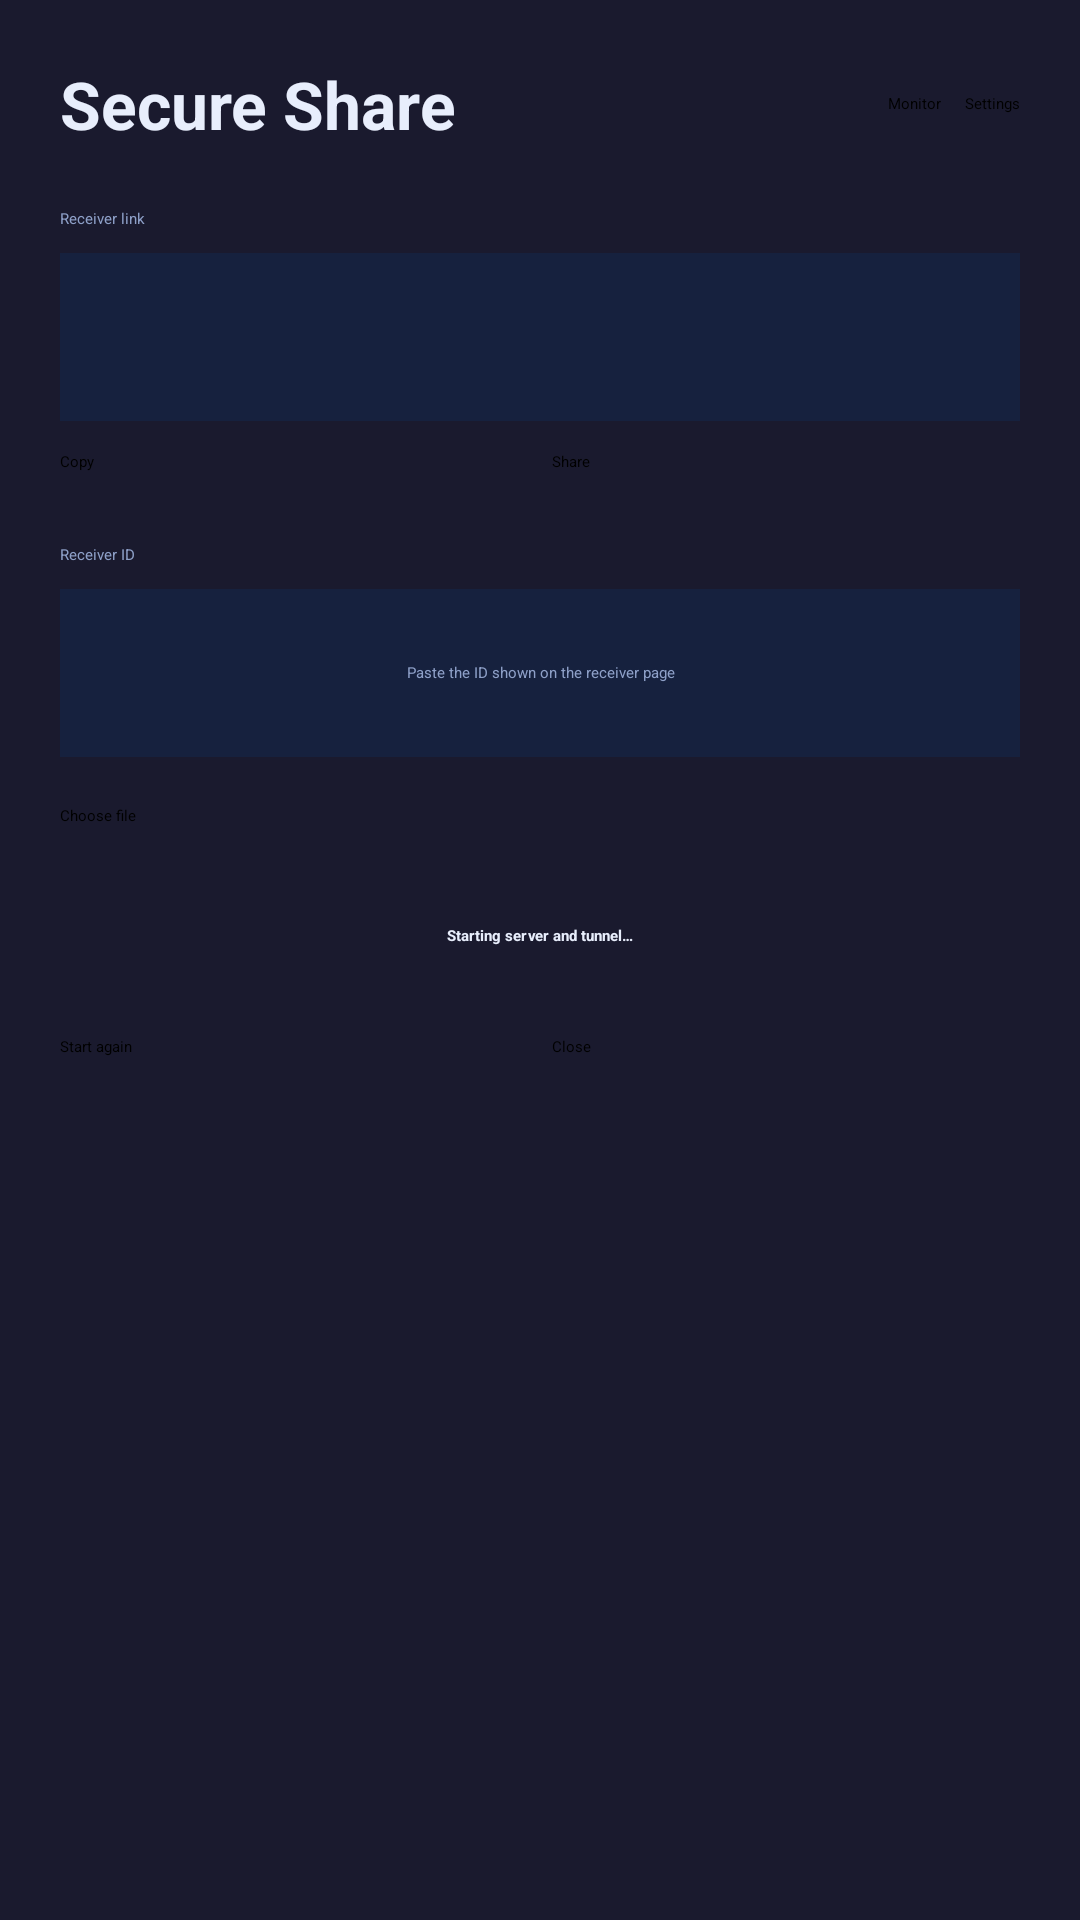

This screen was rendered from an Android layout file. Write that file and the resources it references.
<!-- AndroidManifest.xml: application theme Theme.SecureShare -->
<!-- res/layout/activity_main.xml -->
<?xml version="1.0" encoding="utf-8"?>
<FrameLayout xmlns:android="http://schemas.android.com/apk/res/android"
    android:id="@+id/root"
    android:layout_width="match_parent"
    android:layout_height="match_parent"
    android:background="@color/bg">

    <ScrollView
        android:id="@+id/mainScroll"
        android:layout_width="match_parent"
        android:layout_height="match_parent"
        android:fillViewport="true">

        <LinearLayout
            android:layout_width="match_parent"
            android:layout_height="wrap_content"
            android:orientation="vertical"
            android:padding="20dp">

            <LinearLayout
                android:layout_width="match_parent"
                android:layout_height="wrap_content"
                android:gravity="center_vertical"
                android:orientation="horizontal">

                <TextView
                    android:id="@+id/title"
                    android:layout_width="0dp"
                    android:layout_height="wrap_content"
                    android:layout_weight="1"
                    android:text="@string/app_name"
                    android:textColor="@color/text"
                    android:textSize="22sp"
                    android:textStyle="bold" />

                <Button
                    android:id="@+id/monitorBtn"
                    android:layout_width="wrap_content"
                    android:layout_height="wrap_content"
                    android:layout_marginEnd="8dp"
                    android:text="@string/monitor" />

                <Button
                    android:id="@+id/settingsBtn"
                    android:layout_width="wrap_content"
                    android:layout_height="wrap_content"
                    android:text="@string/settings" />
            </LinearLayout>

            <TextView
                android:layout_width="match_parent"
                android:layout_height="wrap_content"
                android:layout_marginTop="20dp"
                android:tag="muted"
                android:text="@string/share_link"
                android:textColor="@color/muted" />

            <EditText
                android:id="@+id/linkBox"
                android:layout_width="match_parent"
                android:layout_height="wrap_content"
                android:layout_marginTop="8dp"
                android:background="@color/card"
                android:gravity="center"
                android:inputType="none"
                android:minHeight="56dp"
                android:padding="12dp"
                android:textColor="@color/text"
                android:textIsSelectable="true" />

            <LinearLayout
                android:layout_width="match_parent"
                android:layout_height="wrap_content"
                android:layout_marginTop="10dp"
                android:orientation="horizontal">

                <Button
                    android:id="@+id/copyBtn"
                    android:layout_width="0dp"
                    android:layout_height="wrap_content"
                    android:layout_weight="1"
                    android:text="@string/copy" />

                <Button
                    android:id="@+id/shareBtn"
                    android:layout_width="0dp"
                    android:layout_height="wrap_content"
                    android:layout_marginStart="8dp"
                    android:layout_weight="1"
                    android:text="@string/share" />
            </LinearLayout>

            <TextView
                android:layout_width="match_parent"
                android:layout_height="wrap_content"
                android:layout_marginTop="24dp"
                android:tag="muted"
                android:text="@string/receiver_id"
                android:textColor="@color/muted" />

            <EditText
                android:id="@+id/idBox"
                android:layout_width="match_parent"
                android:layout_height="wrap_content"
                android:layout_marginTop="8dp"
                android:background="@color/card"
                android:gravity="center"
                android:hint="@string/id_hint"
                android:inputType="text"
                android:minHeight="56dp"
                android:padding="12dp"
                android:textColor="@color/text"
                android:textColorHint="@color/muted" />

            <Button
                android:id="@+id/chooseBtn"
                android:layout_width="match_parent"
                android:layout_height="wrap_content"
                android:layout_marginTop="16dp"
                android:text="@string/choose_file" />

            <TextView
                android:id="@+id/fileName"
                android:layout_width="match_parent"
                android:layout_height="wrap_content"
                android:layout_marginTop="8dp"
                android:textColor="@color/text" />

            <TextView
                android:id="@+id/status"
                android:layout_width="match_parent"
                android:layout_height="wrap_content"
                android:layout_marginTop="18dp"
                android:gravity="center"
                android:text="@string/status_starting"
                android:textColor="@color/text"
                android:textStyle="bold" />

            <ProgressBar
                android:id="@+id/progress"
                style="?android:attr/progressBarStyleHorizontal"
                android:layout_width="match_parent"
                android:layout_height="wrap_content"
                android:layout_marginTop="12dp"
                android:max="100" />

            <LinearLayout
                android:layout_width="match_parent"
                android:layout_height="wrap_content"
                android:layout_marginTop="18dp"
                android:orientation="horizontal">

                <Button
                    android:id="@+id/againBtn"
                    android:layout_width="0dp"
                    android:layout_height="wrap_content"
                    android:layout_weight="1"
                    android:text="@string/again" />

                <Button
                    android:id="@+id/closeBtn"
                    android:layout_width="0dp"
                    android:layout_height="wrap_content"
                    android:layout_marginStart="8dp"
                    android:layout_weight="1"
                    android:text="@string/close" />
            </LinearLayout>
        </LinearLayout>
    </ScrollView>

    <LinearLayout
        android:id="@+id/monitorPanel"
        android:layout_width="match_parent"
        android:layout_height="match_parent"
        android:background="@color/card"
        android:clickable="true"
        android:focusable="true"
        android:orientation="vertical"
        android:padding="16dp"
        android:visibility="gone">

        <LinearLayout
            android:layout_width="match_parent"
            android:layout_height="wrap_content"
            android:gravity="center_vertical"
            android:orientation="horizontal">

            <TextView
                android:layout_width="0dp"
                android:layout_height="wrap_content"
                android:layout_weight="1"
                android:text="@string/monitor_title"
                android:textColor="@color/text"
                android:textSize="18sp"
                android:textStyle="bold" />

            <Button
                android:id="@+id/closeMonitorBtn"
                android:layout_width="wrap_content"
                android:layout_height="wrap_content"
                android:text="@string/close" />
        </LinearLayout>

        <TextView
            android:id="@+id/monitorSummary"
            android:layout_width="match_parent"
            android:layout_height="wrap_content"
            android:layout_marginTop="10dp"
            android:textColor="@color/text"
            android:textSize="13sp" />

        <TextView
            android:layout_width="match_parent"
            android:layout_height="wrap_content"
            android:layout_marginTop="12dp"
            android:tag="muted"
            android:text="@string/monitor_tunnels"
            android:textColor="@color/muted"
            android:textSize="12sp" />

        <TextView
            android:id="@+id/monitorTunnels"
            android:layout_width="match_parent"
            android:layout_height="wrap_content"
            android:layout_marginTop="4dp"
            android:fontFamily="monospace"
            android:textColor="@color/text"
            android:textSize="12sp" />

        <TextView
            android:layout_width="match_parent"
            android:layout_height="wrap_content"
            android:layout_marginTop="12dp"
            android:tag="muted"
            android:text="@string/monitor_logs"
            android:textColor="@color/muted"
            android:textSize="12sp" />

        <ScrollView
            android:id="@+id/monitorLogScroll"
            android:layout_width="match_parent"
            android:layout_height="0dp"
            android:layout_marginTop="6dp"
            android:layout_weight="1"
            android:background="@color/bg"
            android:fillViewport="true"
            android:padding="8dp">

            <TextView
                android:id="@+id/monitorLogs"
                android:layout_width="match_parent"
                android:layout_height="wrap_content"
                android:fontFamily="monospace"
                android:textColor="@color/muted"
                android:textIsSelectable="true"
                android:textSize="11sp" />
        </ScrollView>

        <LinearLayout
            android:layout_width="match_parent"
            android:layout_height="wrap_content"
            android:layout_marginTop="10dp"
            android:orientation="horizontal">

            <Button
                android:id="@+id/copyLogsBtn"
                android:layout_width="0dp"
                android:layout_height="wrap_content"
                android:layout_weight="1"
                android:text="@string/copy_logs" />

            <Button
                android:id="@+id/clearLogsBtn"
                android:layout_width="0dp"
                android:layout_height="wrap_content"
                android:layout_marginStart="8dp"
                android:layout_weight="1"
                android:text="@string/clear_logs" />
        </LinearLayout>
    </LinearLayout>
</FrameLayout>
<!-- resources referenced by this layout -->
<resources>
  <color name="bg">#1A1A2E</color>
  <color name="card">#16213E</color>
  <color name="muted">#8EA0C8</color>
  <color name="text">#E8EEFC</color>
  <string name="again">Start again</string>
  <string name="app_name">Secure Share</string>
  <string name="choose_file">Choose file</string>
  <string name="clear_logs">Clear</string>
  <string name="close">Close</string>
  <string name="copy">Copy</string>
  <string name="copy_logs">Copy logs</string>
  <string name="id_hint">Paste the ID shown on the receiver page</string>
  <string name="monitor">Monitor</string>
  <string name="monitor_logs">Live logs</string>
  <string name="monitor_title">Connection monitor</string>
  <string name="monitor_tunnels">Tunnels</string>
  <string name="receiver_id">Receiver ID</string>
  <string name="settings">Settings</string>
  <string name="share">Share</string>
  <string name="share_link">Receiver link</string>
  <string name="status_starting">Starting server and tunnel…</string>
  <style name="Theme.SecureShare" parent="Theme.Material3.Dark.NoActionBar">
          <item name="colorPrimary">#0D6EFD</item>
          <item name="android:statusBarColor">#1A1A2E</item>
          <item name="android:navigationBarColor">#1A1A2E</item>
          <item name="android:windowBackground">#1A1A2E</item>
      </style>
</resources>
